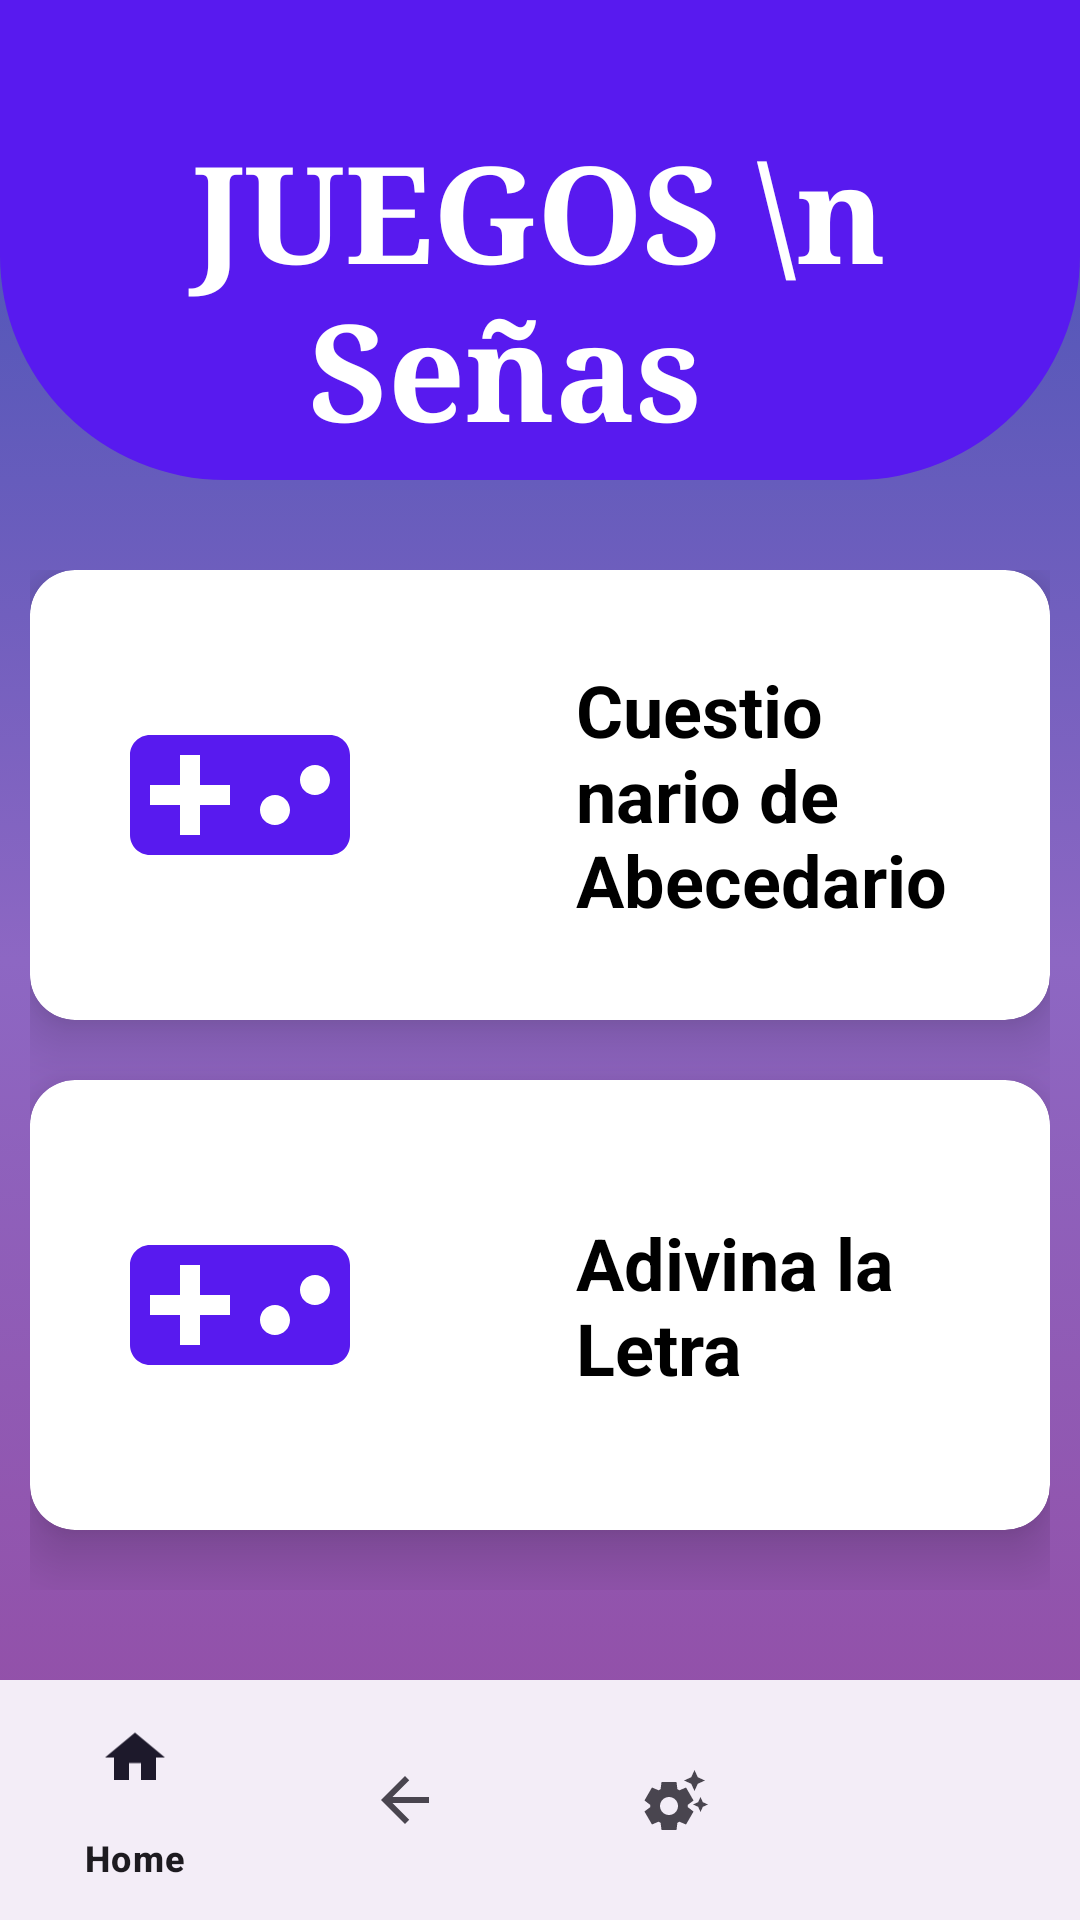

Layout XML and referenced resources for this Android screen:
<!-- AndroidManifest.xml: application theme Theme.Material3.Light -->
<!-- res/layout/sub_abc.xml -->
<?xml version="1.0" encoding="utf-8"?>
<RelativeLayout xmlns:android="http://schemas.android.com/apk/res/android"
    xmlns:app="http://schemas.android.com/apk/res-auto"
    xmlns:tools="http://schemas.android.com/tools"
    android:layout_width="match_parent"
    android:layout_height="match_parent"
    android:background="@drawable/fondo_degradado"
    tools:context=".singviews.SubAbcActivity">

    <View
        android:id="@+id/view"
        android:layout_width="match_parent"
        android:layout_height="160dp"
        android:background="@drawable/background_view"
        android:textAlignment="center" />

    <TextView
        android:layout_width="match_parent"
        android:layout_height="wrap_content"
        android:text="JUEGOS \n Señas  "
        android:textAlignment="center"
        android:textStyle="bold"
        android:textColor="@color/white"
        android:layout_marginTop="40dp"
        android:fontFamily="serif"
        android:textSize="45dp" />

    <ScrollView
        android:layout_width="match_parent"
        android:layout_height="match_parent"
        android:layout_below="@id/view"
        android:layout_marginTop="20dp"
        android:layout_marginBottom="20dp">

        <LinearLayout
            android:layout_width="match_parent"
            android:layout_height="wrap_content"
            android:orientation="vertical"
            android:padding="10dp">

            
            <androidx.cardview.widget.CardView
                android:id="@+id/card_abc_cuest_señas"
                android:layout_width="match_parent"
                android:layout_height="wrap_content"
                android:layout_marginBottom="20dp"
                android:clickable="true"
                android:focusable="true"
                android:foreground="?attr/selectableItemBackground"
                app:cardCornerRadius="15dp"
                app:cardElevation="12dp">

                <LinearLayout
                    android:layout_width="match_parent"
                    android:layout_height="150dp"
                    android:gravity="center"
                    android:orientation="horizontal"
                    android:padding="30dp">

                    <ImageView
                        android:layout_width="80dp"
                        android:layout_height="80dp"
                        android:src="@drawable/ic_games" />

                    <TextView
                        android:layout_width="wrap_content"
                        android:layout_height="wrap_content"
                        android:layout_gravity="center"
                        android:layout_marginStart="72dp"
                        android:text="Cuestionario de Abecedario"
                        android:textColor="@color/black"
                        android:textSize="24sp"
                        android:textStyle="bold" />

                </LinearLayout>


            </androidx.cardview.widget.CardView>

            <androidx.cardview.widget.CardView
                android:id="@+id/card_subgame_abc_adivina"
                android:layout_width="match_parent"
                android:layout_height="wrap_content"
                android:layout_marginBottom="20dp"
                android:clickable="true"
                android:focusable="true"
                android:foreground="?attr/selectableItemBackground"
                app:cardCornerRadius="15dp"
                app:cardElevation="12dp">

                <LinearLayout
                    android:layout_width="match_parent"
                    android:layout_height="150dp"
                    android:gravity="center"
                    android:orientation="horizontal"
                    android:padding="30dp">

                    <ImageView
                        android:layout_width="80dp"
                        android:layout_height="80dp"
                        android:src="@drawable/ic_games" />

                    <TextView
                        android:layout_width="wrap_content"
                        android:layout_height="wrap_content"
                        android:layout_gravity="center"
                        android:layout_marginStart="72dp"
                        android:text="Adivina la Letra"
                        android:textColor="@color/black"
                        android:textSize="24sp"
                        android:textStyle="bold" />

                </LinearLayout>

            </androidx.cardview.widget.CardView>



        </LinearLayout>
    </ScrollView>

    <com.google.android.material.bottomnavigation.BottomNavigationView
        android:id="@+id/bottom_navigation"
        android:layout_width="match_parent"
        android:layout_height="wrap_content"
        android:layout_alignParentBottom="true"
        app:menu="@menu/bottom_nav_game" />

</RelativeLayout>
<!-- resources referenced by this layout -->
<resources>
  <color name="black">#FF000000</color>
  <color name="white">#FFFFFFFF</color>
  <!-- drawable background_view (drawable) -->
  <?xml version="1.0" encoding="utf-8"?>
  <shape xmlns:android="http://schemas.android.com/apk/res/android">
  
      <corners android:bottomLeftRadius="75dp"
          android:bottomRightRadius="75dp"/>
      <solid android:color="@color/purple" />
  
  </shape>
  <!-- drawable fondo_degradado (drawable) -->
  <?xml version="1.0" encoding="utf-8"?>
  <selector xmlns:android="http://schemas.android.com/apk/res/android">
      <item>
          <shape android:shape="rectangle">
              <gradient
                  android:startColor="@color/coloruno"
                  android:centerColor="@color/colordos"
                  android:endColor="@color/colortres"
                  android:type="linear"
                  android:angle="90"
                  />
          </shape>
      </item>
  </selector>
  <!-- drawable ic_games (drawable) -->
  <vector xmlns:android="http://schemas.android.com/apk/res/android" android:height="24dp" android:tint="@color/purple" android:viewportHeight="24" android:viewportWidth="24" android:width="24dp">
        
      <path android:fillColor="@android:color/white" android:pathData="M21,6L3,6c-1.1,0 -2,0.9 -2,2v8c0,1.1 0.9,2 2,2h18c1.1,0 2,-0.9 2,-2L23,8c0,-1.1 -0.9,-2 -2,-2zM11,13L8,13v3L6,16v-3L3,13v-2h3L6,8h2v3h3v2zM15.5,15c-0.83,0 -1.5,-0.67 -1.5,-1.5s0.67,-1.5 1.5,-1.5 1.5,0.67 1.5,1.5 -0.67,1.5 -1.5,1.5zM19.5,12c-0.83,0 -1.5,-0.67 -1.5,-1.5S18.67,9 19.5,9s1.5,0.67 1.5,1.5 -0.67,1.5 -1.5,1.5z"/>
      
  </vector>
  <style name="Theme.Material3.Light" parent="Base.Theme.Material3.Light" />
  <color name="purple">#581AEF</color>
  <color name="coloruno">#944AA1</color>
  <color name="colordos">#8D67C3</color>
  <color name="colortres">#3F51B5</color>
  <style name="Base.Theme.Material3.Light" parent="Theme.Material3.DayNight.NoActionBar">
          
          
      </style>
</resources>
